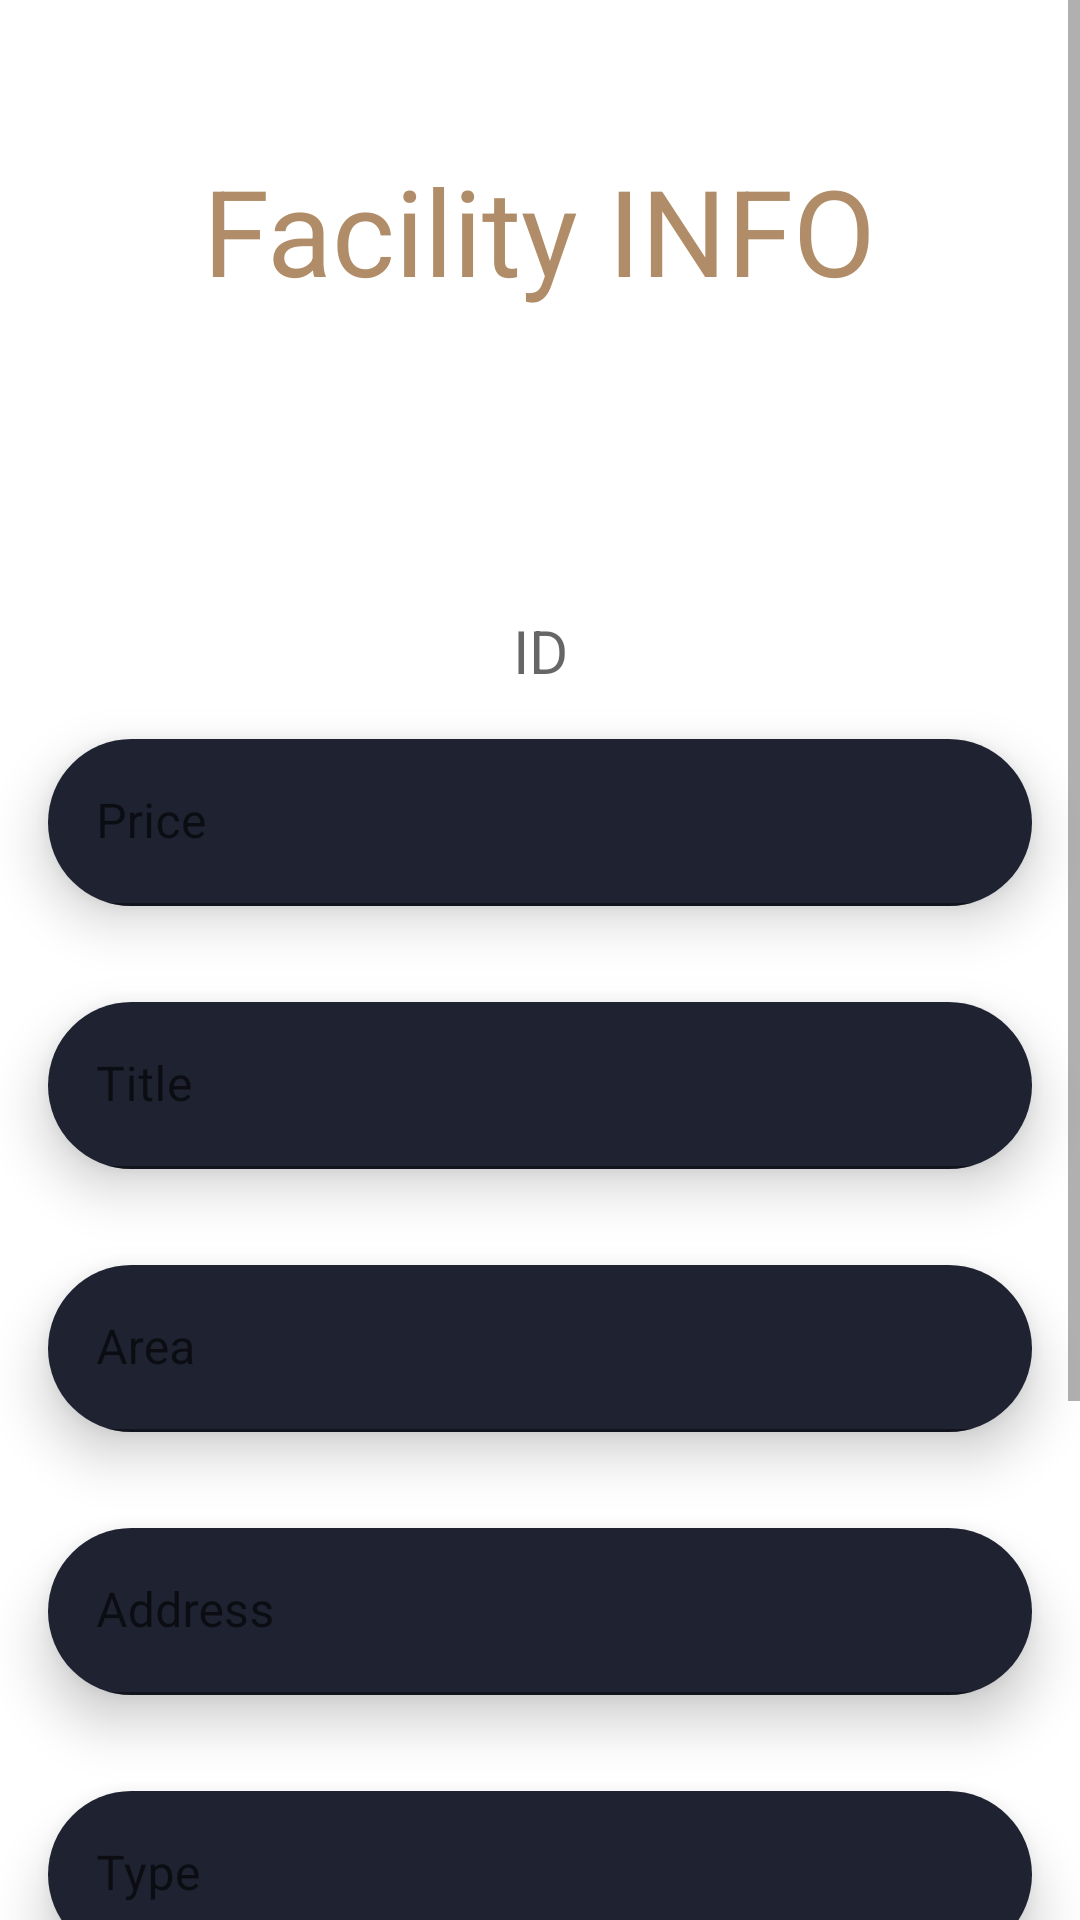

Here is an Android app screen rendered from its layout file. Give the layout XML and the strings, colors and styles it references.
<!-- AndroidManifest.xml: fallback theme Theme.MaterialComponents.DayNight.NoActionBar -->
<!-- res/layout/activity_facility_info.xml -->
<?xml version="1.0" encoding="utf-8"?>
<ScrollView android:layout_width="fill_parent" android:layout_height="wrap_content"
  xmlns:android="http://schemas.android.com/apk/res/android" xmlns:app="http://schemas.android.com/apk/res-auto">
    <FrameLayout android:layout_width="fill_parent" android:layout_height="fill_parent">
        <ImageView android:layout_width="fill_parent" android:layout_height="fill_parent" android:src="@drawable/back" android:scaleType="centerCrop" />
        <LinearLayout android:orientation="vertical" android:layout_width="fill_parent" android:layout_height="fill_parent">
            <TextView android:textSize="40.0sp" android:textColor="@color/photocolor" android:layout_gravity="center|top" android:layout_width="wrap_content" android:layout_height="wrap_content" android:layout_marginTop="50.0dip" android:text="Facility INFO" />
            <ImageView android:layout_gravity="center" android:layout_width="100.0dip" android:layout_height="100.0dip" android:src="@drawable/office_24" android:scaleType="centerCrop" />
            <FrameLayout android:layout_width="fill_parent" android:layout_height="wrap_content">
                <LinearLayout android:layout_gravity="center" android:orientation="vertical" android:layout_width="fill_parent" android:layout_height="wrap_content">
                    <LinearLayout android:gravity="center" android:orientation="horizontal" android:layout_width="fill_parent" android:layout_height="wrap_content">
                        <TextView android:textSize="20.0sp" android:gravity="center" android:id="@+id/txtId" android:layout_width="wrap_content" android:layout_height="wrap_content" android:hint="ID" android:inputType="numberDecimal" />
                    </LinearLayout>
                    <androidx.cardview.widget.CardView android:layout_gravity="center" android:background="@color/blue" android:layout_width="fill_parent" android:layout_height="wrap_content" android:layout_margin="16.0dip" android:layout_marginTop="3.0dip" card_view:cardCornerRadius="50.0dip" card_view:cardElevation="10.0dip" xmlns:card_view="http://schemas.android.com/apk/res-auto">
                        <com.google.android.material.textfield.TextInputLayout android:layout_width="fill_parent" android:layout_height="wrap_content">
                            <EditText android:textSize="16.0sp" android:textColor="@color/white" android:id="@+id/etxPriceFInfo" android:background="@color/blue" android:paddingLeft="15.0dip" android:layout_width="fill_parent" android:layout_height="wrap_content" android:hint="Price" android:drawablePadding="10.0dip" />
                        </com.google.android.material.textfield.TextInputLayout>
                    </androidx.cardview.widget.CardView>
                    <androidx.cardview.widget.CardView android:layout_gravity="center" android:background="@color/blue" android:layout_width="fill_parent" android:layout_height="wrap_content" android:layout_margin="16.0dip" android:layout_marginTop="3.0dip" card_view:cardCornerRadius="50.0dip" card_view:cardElevation="10.0dip" xmlns:card_view="http://schemas.android.com/apk/res-auto">
                        <com.google.android.material.textfield.TextInputLayout android:layout_width="fill_parent" android:layout_height="wrap_content">
                            <EditText android:textSize="16.0sp" android:textColor="@color/white" android:id="@+id/etxTitleFInfo" android:background="@color/blue" android:paddingLeft="15.0dip" android:layout_width="fill_parent" android:layout_height="wrap_content" android:hint="Title" android:drawablePadding="10.0dip" />
                        </com.google.android.material.textfield.TextInputLayout>
                    </androidx.cardview.widget.CardView>
                    <androidx.cardview.widget.CardView android:layout_gravity="center" android:background="@color/blue" android:layout_width="fill_parent" android:layout_height="wrap_content" android:layout_margin="16.0dip" android:layout_marginTop="3.0dip" card_view:cardCornerRadius="50.0dip" card_view:cardElevation="10.0dip" xmlns:card_view="http://schemas.android.com/apk/res-auto">
                        <com.google.android.material.textfield.TextInputLayout android:layout_width="fill_parent" android:layout_height="wrap_content">
                            <EditText android:textSize="16.0sp" android:textColor="@color/white" android:id="@+id/etxAreaFInfo" android:background="@color/blue" android:layout_width="fill_parent" android:layout_height="wrap_content" android:hint="Area" android:drawablePadding="10.0dip" />
                        </com.google.android.material.textfield.TextInputLayout>
                    </androidx.cardview.widget.CardView>
                    <androidx.cardview.widget.CardView android:layout_gravity="center" android:background="@color/blue" android:layout_width="fill_parent" android:layout_height="wrap_content" android:layout_margin="16.0dip" android:layout_marginTop="3.0dip" card_view:cardCornerRadius="50.0dip" card_view:cardElevation="10.0dip" xmlns:card_view="http://schemas.android.com/apk/res-auto">
                        <com.google.android.material.textfield.TextInputLayout android:layout_width="fill_parent" android:layout_height="wrap_content">
                            <EditText android:textSize="16.0sp" android:textColor="@color/white" android:id="@+id/etxAddressFInfo" android:background="@color/blue" android:layout_width="fill_parent" android:layout_height="wrap_content" android:hint="Address" android:drawablePadding="10.0dip" />
                        </com.google.android.material.textfield.TextInputLayout>
                    </androidx.cardview.widget.CardView>
                    <androidx.cardview.widget.CardView android:layout_gravity="center" android:background="@color/blue" android:layout_width="fill_parent" android:layout_height="wrap_content" android:layout_margin="16.0dip" android:layout_marginTop="3.0dip" card_view:cardCornerRadius="50.0dip" card_view:cardElevation="10.0dip" xmlns:card_view="http://schemas.android.com/apk/res-auto">
                        <com.google.android.material.textfield.TextInputLayout android:layout_width="fill_parent" android:layout_height="wrap_content">
                            <EditText android:textSize="16.0sp" android:textColor="@color/white" android:id="@+id/etxTypeFInfo" android:background="@color/blue" android:layout_width="fill_parent" android:layout_height="wrap_content" android:hint="Type" android:drawablePadding="10.0dip" />
                        </com.google.android.material.textfield.TextInputLayout>
                    </androidx.cardview.widget.CardView>
                    <androidx.cardview.widget.CardView android:layout_gravity="center" android:background="@color/blue" android:layout_width="fill_parent" android:layout_height="wrap_content" android:layout_margin="16.0dip" android:layout_marginTop="3.0dip" card_view:cardCornerRadius="50.0dip" card_view:cardElevation="10.0dip" xmlns:card_view="http://schemas.android.com/apk/res-auto">
                        <com.google.android.material.textfield.TextInputLayout android:layout_width="fill_parent" android:layout_height="wrap_content">
                            <EditText android:textSize="16.0sp" android:textColor="@color/white" android:id="@+id/etxDesFInfo" android:background="@color/blue" android:layout_width="fill_parent" android:layout_height="wrap_content" android:hint="Des" android:drawablePadding="10.0dip" />
                        </com.google.android.material.textfield.TextInputLayout>
                    </androidx.cardview.widget.CardView>
                    <LinearLayout android:gravity="center" android:orientation="horizontal" android:layout_width="fill_parent" android:layout_height="wrap_content" android:layout_margin="16.0dip">
                        <androidx.cardview.widget.CardView android:layout_gravity="left" android:background="@color/photocolor" android:layout_width="wrap_content" android:layout_height="wrap_content" android:layout_margin="16.0dip" android:layout_marginTop="3.0dip" card_view:cardCornerRadius="50.0dip" card_view:cardElevation="10.0dip" xmlns:card_view="http://schemas.android.com/apk/res-auto">
                            <androidx.appcompat.widget.AppCompatButton android:textSize="20.0sp" android:gravity="center" android:layout_gravity="center" android:id="@+id/btnSaveFInfo" android:background="@color/bluelight" android:padding="15.0dip" android:layout_width="fill_parent" android:layout_height="fill_parent" android:text="Save" />
                        </androidx.cardview.widget.CardView>
                        <androidx.cardview.widget.CardView android:layout_gravity="right" android:background="@color/reed" android:layout_width="wrap_content" android:layout_height="wrap_content" android:layout_margin="16.0dip" android:layout_marginTop="3.0dip" card_view:cardCornerRadius="50.0dip" card_view:cardElevation="10.0dip" xmlns:card_view="http://schemas.android.com/apk/res-auto">
                            <androidx.appcompat.widget.AppCompatButton android:textSize="20.0sp" android:gravity="center" android:layout_gravity="center" android:id="@+id/btnDeleteFInfo" android:background="@color/reed" android:padding="15.0dip" android:layout_width="wrap_content" android:layout_height="wrap_content" android:text="Delete" />
                        </androidx.cardview.widget.CardView>
                    </LinearLayout>
                </LinearLayout>
            </FrameLayout>
        </LinearLayout>
    </FrameLayout>
</ScrollView>
<!-- resources referenced by this layout -->
<resources>
  <color name="blue">#ff1e2231</color>
  <color name="bluelight">#ff748ff4</color>
  <color name="photocolor">#ffb08d68</color>
  <color name="reed">#ffad001f</color>
  <color name="white">#ffffffff</color>
  <!-- drawable office_24 (drawable) -->
  <?xml version="1.0" encoding="utf-8"?>
  <vector android:tint="@color/white" android:height="100.0dip" android:width="100.0dip" android:viewportWidth="24.0" android:viewportHeight="24.0"
    xmlns:android="http://schemas.android.com/apk/res/android">
      <path android:fillColor="@android:color/white" android:pathData="M4,10h3v7h-3z" />
      <path android:fillColor="@android:color/white" android:pathData="M10.5,10h3v7h-3z" />
      <path android:fillColor="@android:color/white" android:pathData="M2,19h20v3h-20z" />
      <path android:fillColor="@android:color/white" android:pathData="M17,10h3v7h-3z" />
      <path android:fillColor="@android:color/white" android:pathData="M12,1l-10,5l0,2l20,0l0,-2z" />
  </vector>
</resources>
